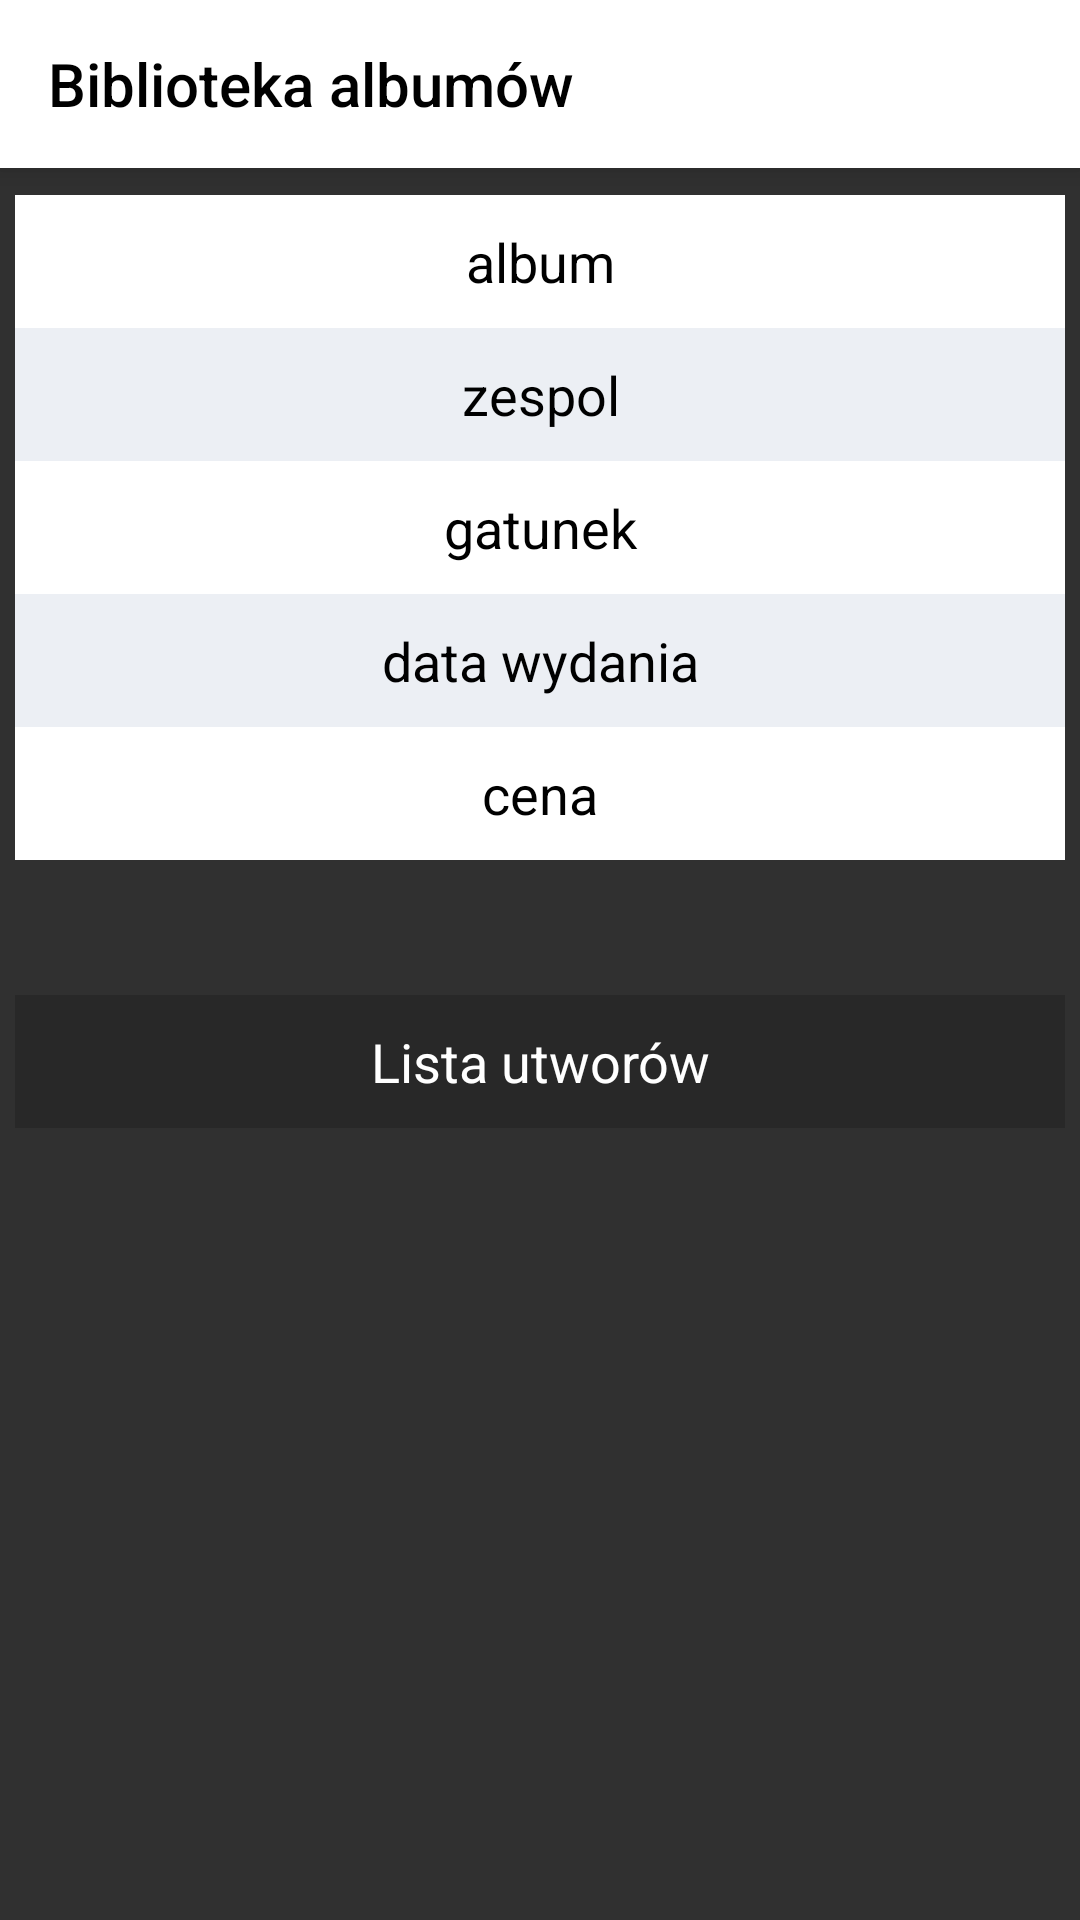

This screen was rendered from an Android layout file. Write that file and the resources it references.
<!-- AndroidManifest.xml: application theme AppTheme -->
<!-- res/layout/album_details.xml -->
<?xml version="1.0" encoding="utf-8"?>
<RelativeLayout xmlns:android="http://schemas.android.com/apk/res/android"
    xmlns:tools="http://schemas.android.com/tools"
    android:layout_width="match_parent"
    android:layout_height="match_parent"
    tools:context=".AlbumDetails"
    android:orientation="vertical">

    <include
        android:id="@+id/toolbar"
        layout="@layout/toolbar"
        />


    <LinearLayout
        android:layout_width="match_parent"
        android:layout_height="wrap_content"
        android:layout_marginTop="65dp"
        android:layout_marginHorizontal="5dp"
        android:orientation="vertical">

        <TextView
            android:id="@+id/albumTitle"
            android:layout_width="match_parent"
            android:layout_height="wrap_content"
            android:paddingVertical="10dp"
            android:paddingHorizontal="10dp"
            android:textAlignment="center"
            android:background="#ffffff"
            android:textSize="18dp"
            android:textColor="#000000"
            android:text="album"
            />

        <TextView
            android:id="@+id/albumBand"
            android:layout_width="match_parent"
            android:layout_height="wrap_content"
            android:paddingVertical="10dp"
            android:paddingHorizontal="10dp"
            android:textAlignment="center"
            android:background="#eceff4"
            android:textSize="18dp"
            android:textColor="#000000"
            android:text="zespol"
            />

        <TextView
            android:id="@+id/albumGenre"
            android:layout_width="match_parent"
            android:layout_height="wrap_content"
            android:paddingVertical="10dp"
            android:paddingHorizontal="10dp"
            android:textAlignment="center"
            android:background="#ffffff"
            android:textSize="18dp"
            android:textColor="#000000"
            android:text="gatunek"
            />

        <TextView
            android:id="@+id/albumPublicationDate"
            android:layout_width="match_parent"
            android:layout_height="wrap_content"
            android:paddingVertical="10dp"
            android:paddingHorizontal="10dp"
            android:textAlignment="center"
            android:background="#eceff4"
            android:textSize="18dp"
            android:textColor="#000000"
            android:text="data wydania"
            />

        <TextView
            android:id="@+id/albumPrice"
            android:layout_width="match_parent"
            android:layout_height="wrap_content"
            android:paddingVertical="10dp"
            android:paddingHorizontal="10dp"
            android:textAlignment="center"
            android:background="#ffffff"
            android:textSize="18dp"
            android:textColor="#000000"
            android:text="cena"
            />









        <TextView
            android:id="@+id/albumSongsHeader"
            android:layout_width="match_parent"
            android:layout_height="wrap_content"
            android:layout_marginTop="45dp"
            android:paddingVertical="10dp"
            android:paddingHorizontal="10dp"
            android:textAlignment="center"
            android:background="#282828"
            android:textSize="18dp"
            android:textColor="#ffffff"
            android:text="Lista utworów"
            />


    </LinearLayout>


</RelativeLayout>
<!-- res/layout/toolbar.xml (included above) -->
<?xml version="1.0" encoding="utf-8"?>
<android.support.v7.widget.Toolbar xmlns:android="http://schemas.android.com/apk/res/android"
    android:layout_width="match_parent"
    android:layout_height="wrap_content"
    xmlns:app="http://schemas.android.com/apk/res-auto"
    android:background="#ffffff"
    app:titleTextColor="#000000"
    android:elevation="5dp"
    android:theme="@style/ThemeOverlay.AppCompat.Light"
    app:title="Biblioteka albumów"
    android:layout_gravity="center"
    >

</android.support.v7.widget.Toolbar>
<!-- resources referenced by this layout -->
<resources>
  <style name="AppTheme" parent="Theme.AppCompat.NoActionBar">
          
          <item name="colorPrimary">@color/colorPrimary</item>
          <item name="colorPrimaryDark">@color/colorPrimaryDark</item>
          <item name="colorAccent">#03DAC6</item>
      </style>
  <!-- not gathered from this repository: default colours our renderer supplied (Android Studio template values) -->
  <color name="colorPrimary">#FF6200EE</color>
  <color name="colorPrimaryDark">#FF3700B3</color>
</resources>
